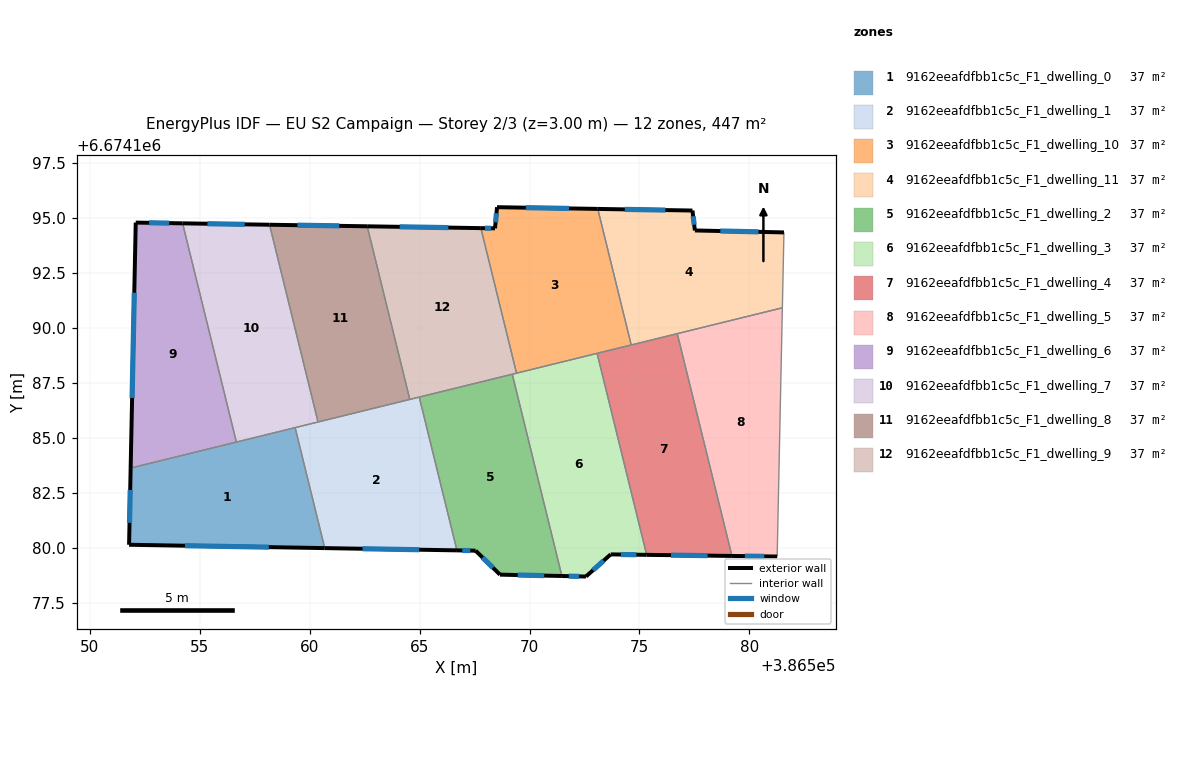
=== STOREY PLAN SPEC (per zone: floor XY polygon, exterior-wall plan segments, windows/doors) ===
zone 1: 9162eeafdfbb1c5c_F1_dwelling_0  (37.3 m²)
  floor: (386559.34, 6674185.46) (386560.68, 6674179.98) (386551.78, 6674180.13) (386551.85, 6674183.62)
  exterior wall: (386551.78, 6674180.13) – (386560.68, 6674179.98)  [8.9 m]
    window: (386554.32, 6674180.09) – (386558.14, 6674180.02)  [4.9 m²]
  exterior wall: (386551.85, 6674183.62) – (386551.78, 6674180.13)  [3.5 m]
    window: (386551.83, 6674182.62) – (386551.80, 6674181.13)  [1.9 m²]
  interior walls: 3
zone 2: 9162eeafdfbb1c5c_F1_dwelling_1  (37.3 m²)
  floor: (386564.98, 6674186.85) (386566.70, 6674179.87) (386560.68, 6674179.98) (386559.34, 6674185.46)
  exterior wall: (386560.68, 6674179.98) – (386566.70, 6674179.87)  [6.0 m]
    window: (386562.40, 6674179.95) – (386564.98, 6674179.90)  [3.3 m²]
  interior walls: 5
zone 3: 9162eeafdfbb1c5c_F1_dwelling_10  (37.3 m²)
  floor: (386573.11, 6674195.41) (386574.63, 6674189.22) (386569.41, 6674187.94) (386567.79, 6674194.54) (386568.43, 6674194.53) (386568.52, 6674195.49)
  exterior wall: (386568.52, 6674195.49) – (386568.43, 6674194.53)  [1.0 m]
    window: (386568.50, 6674195.21) – (386568.46, 6674194.80)  [0.5 m²]
  exterior wall: (386573.11, 6674195.41) – (386568.52, 6674195.49)  [4.6 m]
    window: (386571.80, 6674195.43) – (386569.83, 6674195.47)  [2.5 m²]
  exterior wall: (386568.43, 6674194.53) – (386567.79, 6674194.54)  [0.6 m]
    window: (386568.25, 6674194.53) – (386567.97, 6674194.53)  [0.4 m²]
  interior walls: 4
zone 4: 9162eeafdfbb1c5c_F1_dwelling_11  (37.3 m²)
  floor: (386581.58, 6674194.34) (386581.50, 6674190.91) (386574.63, 6674189.22) (386573.11, 6674195.41) (386577.41, 6674195.33) (386577.52, 6674194.43)
  exterior wall: (386577.41, 6674195.33) – (386573.11, 6674195.41)  [4.3 m]
    window: (386576.18, 6674195.36) – (386574.34, 6674195.39)  [2.4 m²]
  exterior wall: (386577.52, 6674194.43) – (386577.41, 6674195.33)  [0.9 m]
    window: (386577.49, 6674194.69) – (386577.44, 6674195.08)  [0.5 m²]
  exterior wall: (386581.58, 6674194.34) – (386577.52, 6674194.43)  [4.1 m]
    window: (386580.42, 6674194.37) – (386578.68, 6674194.40)  [2.2 m²]
  interior walls: 4
zone 5: 9162eeafdfbb1c5c_F1_dwelling_2  (37.3 m²)
  floor: (386569.22, 6674187.89) (386571.47, 6674178.71) (386568.66, 6674178.77) (386567.55, 6674179.86) (386566.70, 6674179.87) (386564.98, 6674186.85)
  exterior wall: (386568.66, 6674178.77) – (386571.47, 6674178.71)  [2.8 m]
    window: (386569.46, 6674178.75) – (386570.67, 6674178.73)  [1.6 m²]
  exterior wall: (386567.55, 6674179.86) – (386568.66, 6674178.77)  [1.6 m]
    window: (386567.86, 6674179.55) – (386568.34, 6674179.08)  [0.9 m²]
  exterior wall: (386566.70, 6674179.87) – (386567.55, 6674179.86)  [0.9 m]
    window: (386566.94, 6674179.87) – (386567.31, 6674179.86)  [0.5 m²]
  interior walls: 3
zone 6: 9162eeafdfbb1c5c_F1_dwelling_3  (37.3 m²)
  floor: (386573.08, 6674188.84) (386575.33, 6674179.67) (386573.69, 6674179.69) (386572.57, 6674178.68) (386571.47, 6674178.71) (386569.22, 6674187.89)
  exterior wall: (386573.69, 6674179.69) – (386575.33, 6674179.67)  [1.6 m]
    window: (386574.16, 6674179.68) – (386574.86, 6674179.68)  [0.9 m²]
  exterior wall: (386572.57, 6674178.68) – (386573.69, 6674179.69)  [1.5 m]
    window: (386572.89, 6674178.97) – (386573.37, 6674179.40)  [0.8 m²]
  exterior wall: (386571.47, 6674178.71) – (386572.57, 6674178.68)  [1.1 m]
    window: (386571.79, 6674178.70) – (386572.26, 6674178.69)  [0.6 m²]
  interior walls: 4
zone 7: 9162eeafdfbb1c5c_F1_dwelling_4  (37.3 m²)
  floor: (386576.72, 6674189.73) (386579.21, 6674179.62) (386575.33, 6674179.67) (386573.08, 6674188.84)
  exterior wall: (386575.33, 6674179.67) – (386579.21, 6674179.62)  [3.9 m]
    window: (386576.44, 6674179.66) – (386578.10, 6674179.63)  [2.1 m²]
  interior walls: 4
zone 8: 9162eeafdfbb1c5c_F1_dwelling_5  (37.3 m²)
  floor: (386581.50, 6674190.91) (386581.27, 6674179.59) (386579.21, 6674179.62) (386576.72, 6674189.73)
  exterior wall: (386579.21, 6674179.62) – (386581.27, 6674179.59)  [2.1 m]
    window: (386579.80, 6674179.61) – (386580.68, 6674179.60)  [1.1 m²]
  interior walls: 3
zone 9: 9162eeafdfbb1c5c_F1_dwelling_6  (37.3 m²)
  floor: (386554.22, 6674194.75) (386556.66, 6674184.80) (386551.85, 6674183.62) (386552.08, 6674194.79)
  exterior wall: (386552.08, 6674194.79) – (386551.85, 6674183.62)  [11.2 m]
    window: (386552.02, 6674191.60) – (386551.92, 6674186.81)  [6.2 m²]
  exterior wall: (386554.22, 6674194.75) – (386552.08, 6674194.79)  [2.1 m]
    window: (386553.61, 6674194.76) – (386552.69, 6674194.78)  [1.2 m²]
  interior walls: 2
zone 10: 9162eeafdfbb1c5c_F1_dwelling_7  (37.3 m²)
  floor: (386558.17, 6674194.69) (386560.38, 6674185.71) (386556.66, 6674184.80) (386554.22, 6674194.75)
  exterior wall: (386558.17, 6674194.69) – (386554.22, 6674194.75)  [4.0 m]
    window: (386557.04, 6674194.71) – (386555.35, 6674194.73)  [2.2 m²]
  interior walls: 4
zone 11: 9162eeafdfbb1c5c_F1_dwelling_8  (37.3 m²)
  floor: (386562.62, 6674194.62) (386564.55, 6674186.74) (386560.38, 6674185.71) (386558.17, 6674194.69)
  exterior wall: (386562.62, 6674194.62) – (386558.17, 6674194.69)  [4.4 m]
    window: (386561.35, 6674194.64) – (386559.44, 6674194.67)  [2.4 m²]
  interior walls: 3
zone 12: 9162eeafdfbb1c5c_F1_dwelling_9  (37.3 m²)
  floor: (386567.79, 6674194.54) (386569.41, 6674187.94) (386564.55, 6674186.74) (386562.62, 6674194.62)
  exterior wall: (386567.79, 6674194.54) – (386562.62, 6674194.62)  [5.2 m]
    window: (386566.31, 6674194.56) – (386564.09, 6674194.59)  [2.8 m²]
  interior walls: 5

=== DERIVED (storey summary) ===
Building: EU S2 Campaign
Storey: 2 of 3  (floor level z = 3.00 m)
Storey gross floor area: 447.5 m²
Zones on this storey: 12
  - 9162eeafdfbb1c5c_F1_dwelling_0: floor 37.3 m²; exterior wall 12.4 m (37.2 m²); 2 window(s) 6.8 m²; WWR 18.4%
  - 9162eeafdfbb1c5c_F1_dwelling_1: floor 37.3 m²; exterior wall 6.0 m (18.0 m²); 1 window(s) 3.3 m²; WWR 18.4%
  - 9162eeafdfbb1c5c_F1_dwelling_10: floor 37.3 m²; exterior wall 6.2 m (18.6 m²); 3 window(s) 3.4 m²; WWR 18.4%
  - 9162eeafdfbb1c5c_F1_dwelling_11: floor 37.3 m²; exterior wall 9.3 m (27.8 m²); 3 window(s) 5.1 m²; WWR 18.4%
  - 9162eeafdfbb1c5c_F1_dwelling_2: floor 37.3 m²; exterior wall 5.2 m (15.7 m²); 3 window(s) 2.9 m²; WWR 18.4%
  - 9162eeafdfbb1c5c_F1_dwelling_3: floor 37.3 m²; exterior wall 4.2 m (12.7 m²); 3 window(s) 2.3 m²; WWR 18.4%
  - 9162eeafdfbb1c5c_F1_dwelling_4: floor 37.3 m²; exterior wall 3.9 m (11.6 m²); 1 window(s) 2.1 m²; WWR 18.4%
  - 9162eeafdfbb1c5c_F1_dwelling_5: floor 37.3 m²; exterior wall 2.1 m (6.2 m²); 1 window(s) 1.1 m²; WWR 18.4%
  - 9162eeafdfbb1c5c_F1_dwelling_6: floor 37.3 m²; exterior wall 13.3 m (39.9 m²); 2 window(s) 7.3 m²; WWR 18.4%
  - 9162eeafdfbb1c5c_F1_dwelling_7: floor 37.3 m²; exterior wall 4.0 m (11.9 m²); 1 window(s) 2.2 m²; WWR 18.4%
  - 9162eeafdfbb1c5c_F1_dwelling_8: floor 37.3 m²; exterior wall 4.4 m (13.3 m²); 1 window(s) 2.4 m²; WWR 18.4%
  - 9162eeafdfbb1c5c_F1_dwelling_9: floor 37.3 m²; exterior wall 5.2 m (15.5 m²); 1 window(s) 2.8 m²; WWR 18.4%
Zone adjacency (shared interzone walls):
  - 9162eeafdfbb1c5c_F1_dwelling_0 ↔ 9162eeafdfbb1c5c_F1_dwelling_1
  - 9162eeafdfbb1c5c_F1_dwelling_0 ↔ 9162eeafdfbb1c5c_F1_dwelling_6
  - 9162eeafdfbb1c5c_F1_dwelling_0 ↔ 9162eeafdfbb1c5c_F1_dwelling_7
  - 9162eeafdfbb1c5c_F1_dwelling_1 ↔ 9162eeafdfbb1c5c_F1_dwelling_2
  - 9162eeafdfbb1c5c_F1_dwelling_1 ↔ 9162eeafdfbb1c5c_F1_dwelling_7
  - 9162eeafdfbb1c5c_F1_dwelling_1 ↔ 9162eeafdfbb1c5c_F1_dwelling_8
  - 9162eeafdfbb1c5c_F1_dwelling_1 ↔ 9162eeafdfbb1c5c_F1_dwelling_9
  - 9162eeafdfbb1c5c_F1_dwelling_10 ↔ 9162eeafdfbb1c5c_F1_dwelling_11
  - 9162eeafdfbb1c5c_F1_dwelling_10 ↔ 9162eeafdfbb1c5c_F1_dwelling_3
  - 9162eeafdfbb1c5c_F1_dwelling_10 ↔ 9162eeafdfbb1c5c_F1_dwelling_4
  - 9162eeafdfbb1c5c_F1_dwelling_10 ↔ 9162eeafdfbb1c5c_F1_dwelling_9
  - 9162eeafdfbb1c5c_F1_dwelling_11 ↔ 9162eeafdfbb1c5c_F1_dwelling_4
  - 9162eeafdfbb1c5c_F1_dwelling_11 ↔ 9162eeafdfbb1c5c_F1_dwelling_5
  - 9162eeafdfbb1c5c_F1_dwelling_2 ↔ 9162eeafdfbb1c5c_F1_dwelling_3
  - 9162eeafdfbb1c5c_F1_dwelling_2 ↔ 9162eeafdfbb1c5c_F1_dwelling_9
  - 9162eeafdfbb1c5c_F1_dwelling_3 ↔ 9162eeafdfbb1c5c_F1_dwelling_4
  - 9162eeafdfbb1c5c_F1_dwelling_3 ↔ 9162eeafdfbb1c5c_F1_dwelling_9
  - 9162eeafdfbb1c5c_F1_dwelling_4 ↔ 9162eeafdfbb1c5c_F1_dwelling_5
  - 9162eeafdfbb1c5c_F1_dwelling_6 ↔ 9162eeafdfbb1c5c_F1_dwelling_7
  - 9162eeafdfbb1c5c_F1_dwelling_7 ↔ 9162eeafdfbb1c5c_F1_dwelling_8
  - 9162eeafdfbb1c5c_F1_dwelling_8 ↔ 9162eeafdfbb1c5c_F1_dwelling_9